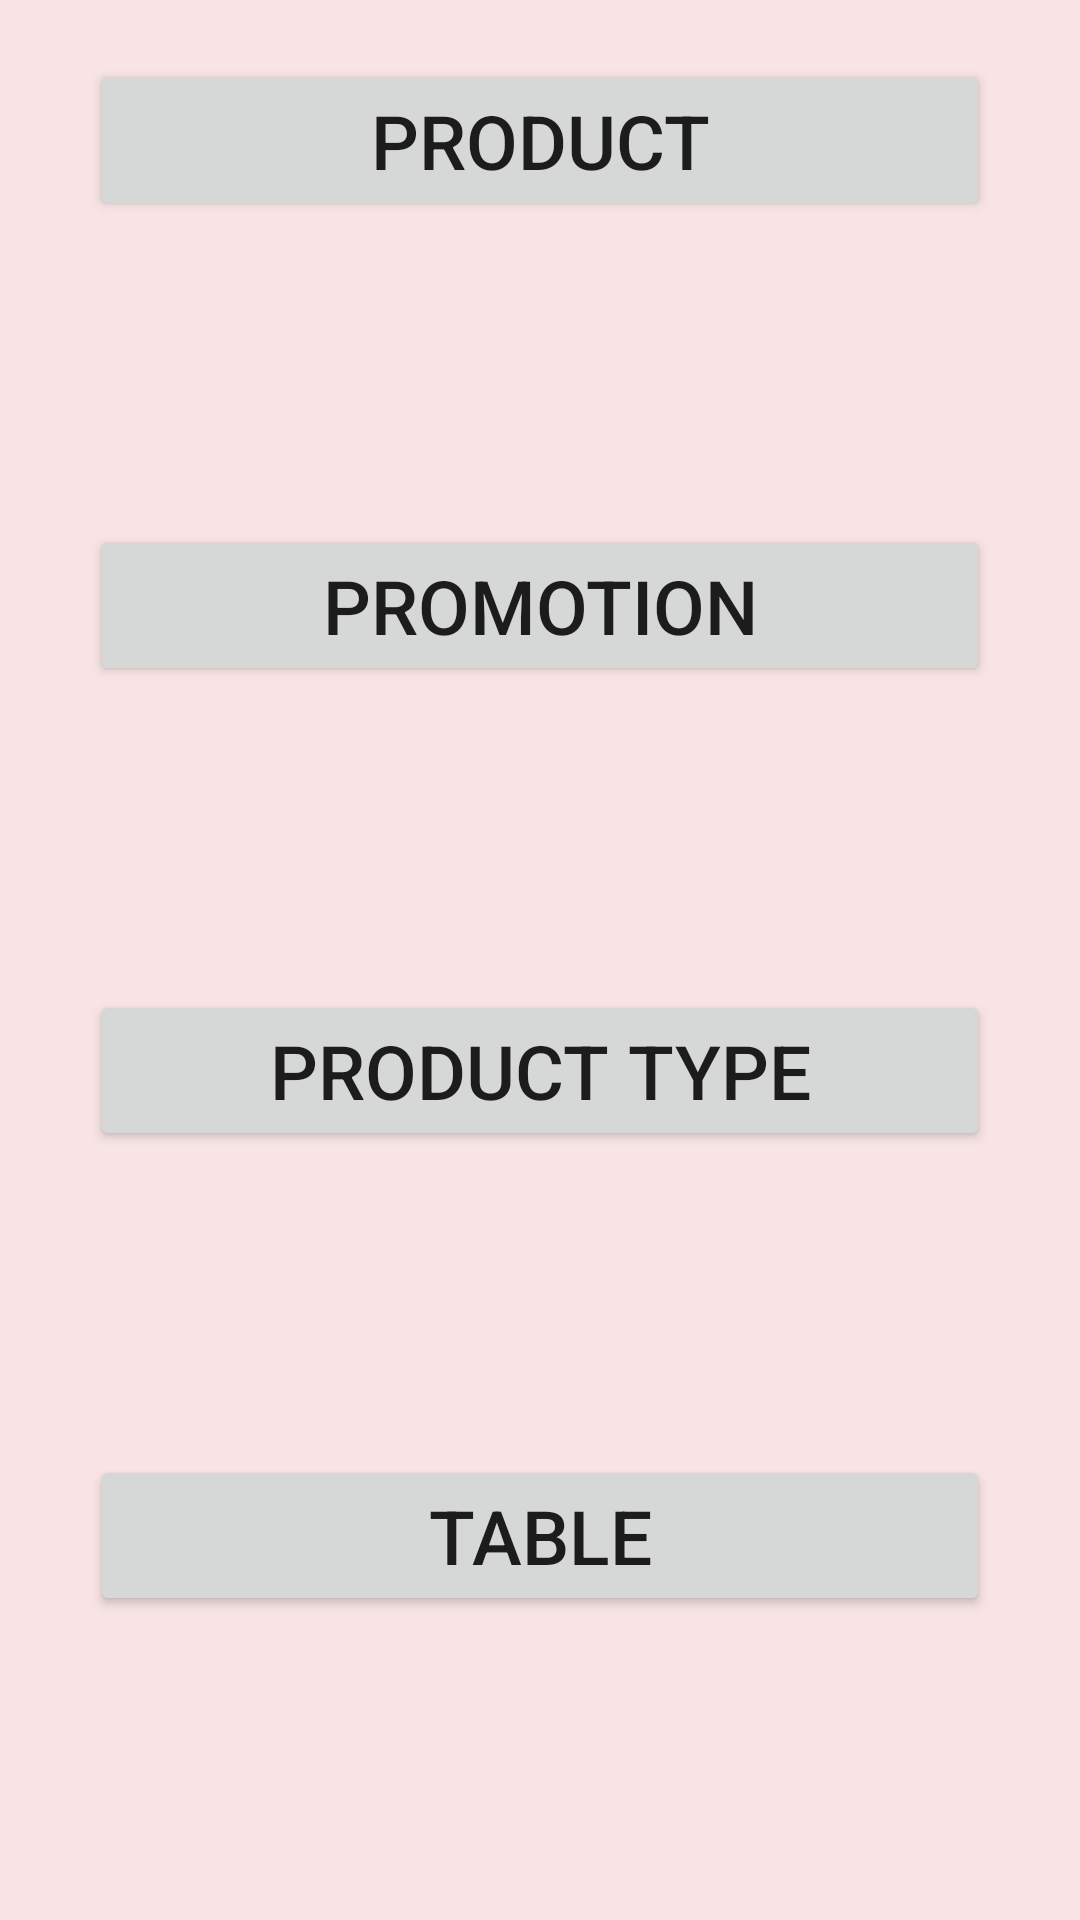

This screen was rendered from an Android layout file. Write that file and the resources it references.
<!-- AndroidManifest.xml: application theme Theme.QuarantineCoffee -->
<!-- res/layout/mn_activity_manage_product.xml -->
<?xml version="1.0" encoding="utf-8"?>
<LinearLayout xmlns:android="http://schemas.android.com/apk/res/android"
    xmlns:app="http://schemas.android.com/apk/res-auto"
    xmlns:tools="http://schemas.android.com/tools"
    android:layout_width="match_parent"
    android:layout_height="match_parent"
    tools:context=".activities.Manager.ManageProductActivity"
    android:orientation="vertical"
    android:background="#F8E4E4">

    <LinearLayout
        android:layout_marginTop="20dp"
        android:layout_width="match_parent"
        android:layout_height="0dp"
        android:layout_weight=".25"
        android:orientation="vertical">
        <Button
            android:id="@+id/btnProduct"
            android:layout_width="300sp"
            android:layout_height="wrap_content"
            android:text="Product"
            android:textSize="25sp"
            android:layout_gravity="center_horizontal"/>
    </LinearLayout>

    <LinearLayout
        android:layout_width="match_parent"
        android:layout_height="0dp"
        android:layout_weight=".25"
        android:orientation="vertical">
        <Button
            android:id="@+id/btnPromotion"
            android:layout_width="300dp"
            android:layout_height="wrap_content"
            android:text="Promotion"
            android:textSize="25sp"
            android:layout_gravity="center_horizontal">
        </Button>
    </LinearLayout>

    <LinearLayout
        android:layout_width="match_parent"
        android:layout_height="0dp"
        android:layout_weight=".25"
        android:orientation="vertical">
        <Button
            android:id="@+id/btn_mn_productType_mn_product"
            android:layout_width="300dp"
            android:layout_height="wrap_content"
            android:text="Product Type"
            android:textSize="25sp"
            android:layout_gravity="center_horizontal"/>
    </LinearLayout>

    <LinearLayout
        android:layout_width="match_parent"
        android:layout_height="0dp"
        android:layout_weight=".25"
        android:orientation="vertical">
        <Button
            android:id="@+id/btn_mn_table_mn_product"
            android:layout_width="300dp"
            android:layout_height="wrap_content"
            android:text="Table"
            android:textSize="25sp"
            android:layout_gravity="center_horizontal"/>
    </LinearLayout>

</LinearLayout>
<!-- resources referenced by this layout -->
<resources>
  <style name="Theme.QuarantineCoffee" parent="Theme.MaterialComponents.DayNight.DarkActionBar">
          
          <item name="colorPrimary">@color/purple_500</item>
          <item name="colorPrimaryVariant">@color/purple_700</item>
          <item name="colorOnPrimary">@color/white</item>
          
          <item name="colorSecondary">@color/teal_200</item>
          <item name="colorSecondaryVariant">@color/teal_700</item>
          <item name="colorOnSecondary">@color/black</item>
          
          <item name="android:statusBarColor" tools:targetApi="l">?attr/colorPrimaryVariant</item>
          
      </style>
  <!-- not gathered from this repository: default colours our renderer supplied (Android Studio template values) -->
  <color name="purple_500">#FF6200EE</color>
  <color name="purple_700">#FF3700B3</color>
  <color name="teal_200">#FF03DAC5</color>
  <color name="teal_700">#FF018786</color>
  <color name="black">#FF000000</color>
  <color name="white">#FFFFFFFF</color>
</resources>
